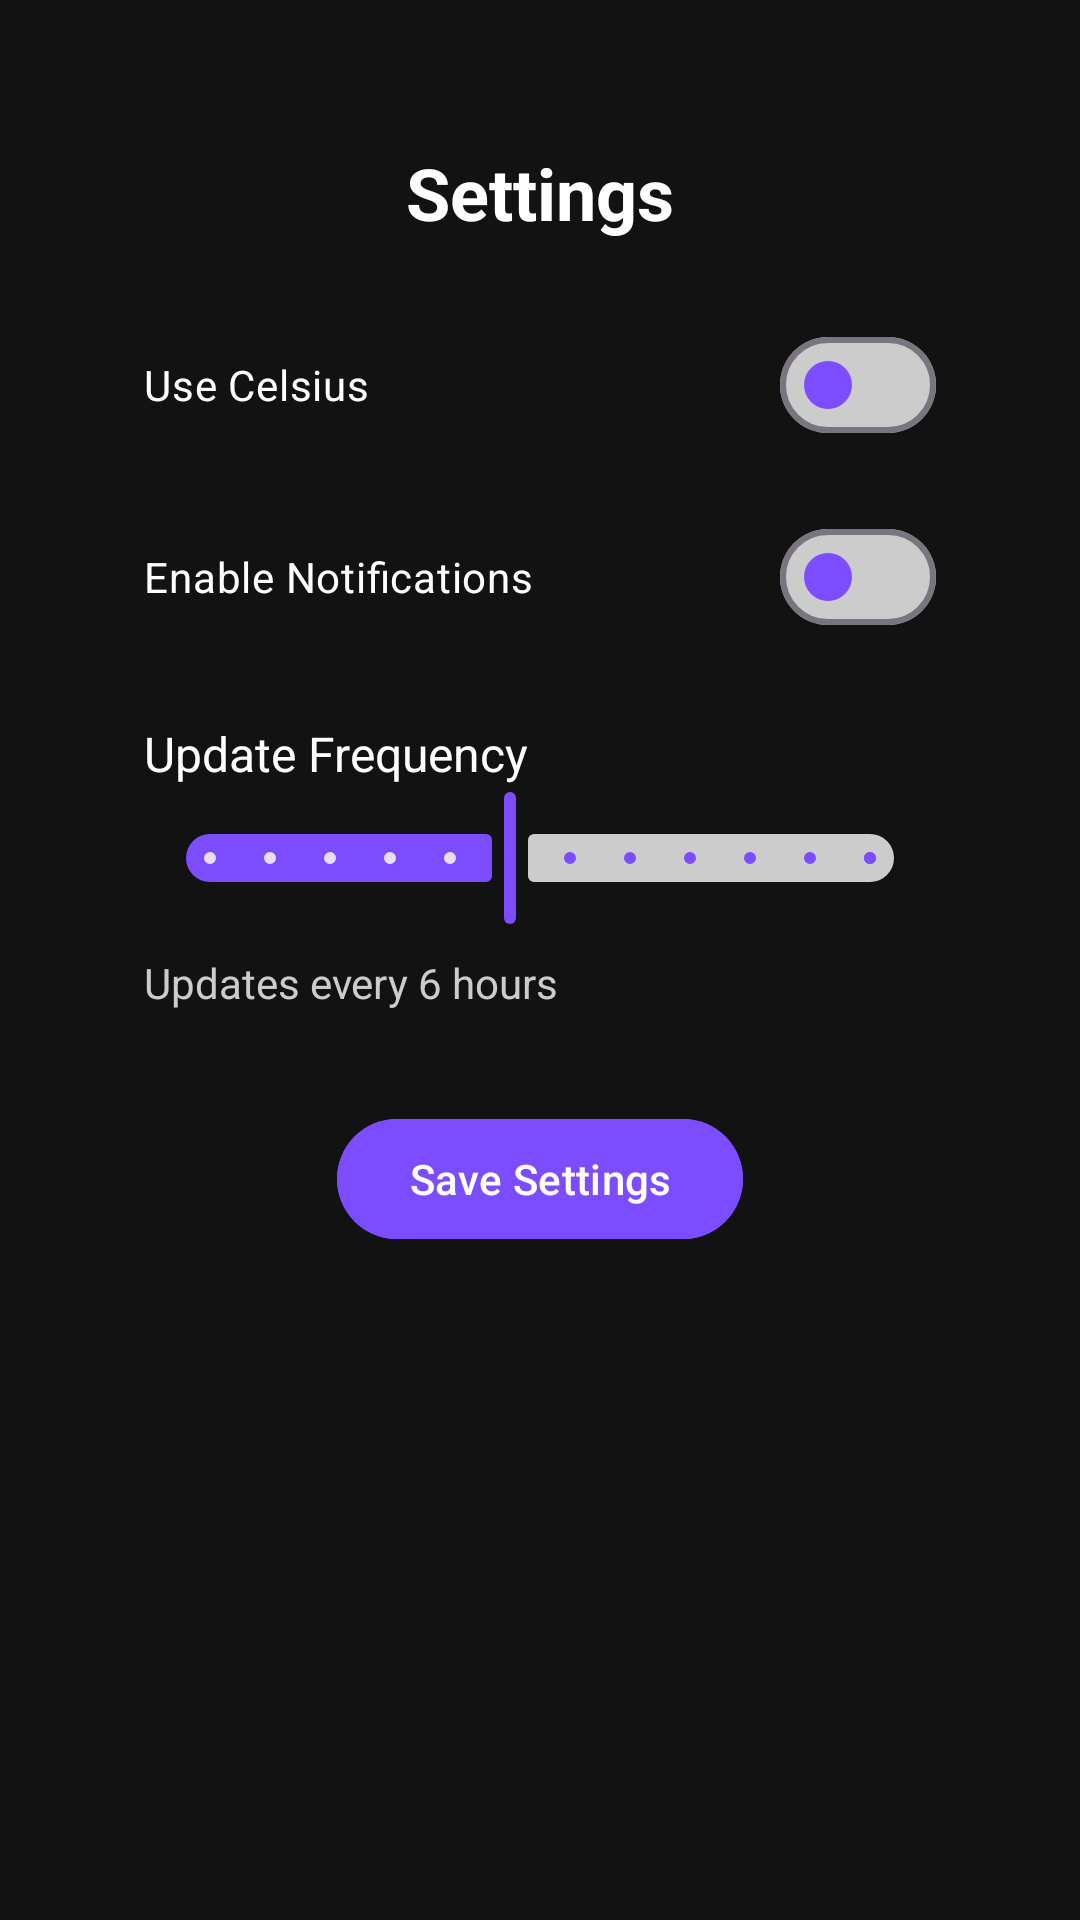

Layout XML and referenced resources for this Android screen:
<!-- AndroidManifest.xml: application theme Theme.Clim8 -->
<!-- res/layout/fragment_settings.xml -->
<ScrollView xmlns:android="http://schemas.android.com/apk/res/android"
    xmlns:app="http://schemas.android.com/apk/res-auto"
    android:layout_width="match_parent"
    android:layout_height="match_parent"
    android:background="@color/background_dark"
    android:padding="48dp">

    <LinearLayout
        android:layout_width="match_parent"
        android:layout_height="wrap_content"
        android:orientation="vertical">

        
        <TextView
            android:text="Settings"
            android:textColor="@color/text_primary"
            android:textSize="24sp"
            android:textStyle="bold"
            android:layout_marginBottom="24dp"
            android:layout_gravity="center_horizontal"
            android:layout_width="wrap_content"
            android:layout_height="wrap_content" />

        
        <com.google.android.material.materialswitch.MaterialSwitch
            android:id="@+id/switchTempUnit"
            android:layout_width="match_parent"
            android:layout_height="wrap_content"
            android:text="Use Celsius"
            android:textColor="@color/text_primary"
            app:thumbTint="@color/purple_primary"
            app:trackTint="@color/text_secondary" />


        
        <com.google.android.material.materialswitch.MaterialSwitch
            android:id="@+id/switchNotifications"
            android:layout_width="match_parent"
            android:layout_height="wrap_content"
            android:text="Enable Notifications"
            android:textColor="@color/text_primary"
            app:thumbTint="@color/purple_primary"
            app:trackTint="@color/text_secondary"
            android:layout_marginTop="16dp" />


        
        <TextView
            android:text="Update Frequency"
            android:textColor="@color/text_primary"
            android:layout_width="wrap_content"
            android:layout_height="wrap_content"
            android:layout_marginTop="24dp"
            android:textSize="16sp" />

        <com.google.android.material.slider.Slider
            android:id="@+id/sliderUpdateFrequency"
            android:layout_width="match_parent"
            android:layout_height="wrap_content"
            android:valueFrom="1"
            android:valueTo="12"
            android:stepSize="1"
            android:value="6"
            app:trackColorActive="@color/purple_primary"
            app:trackColorInactive="@color/text_secondary"
            app:thumbColor="@color/purple_primary" />

        <TextView
            android:id="@+id/labelFrequency"
            android:layout_width="wrap_content"
            android:layout_height="wrap_content"
            android:text="Updates every 6 hours"
            android:textColor="@color/text_secondary"
            android:layout_marginTop="8dp" />

        
        <com.google.android.material.button.MaterialButton
            android:id="@+id/btnSaveSettings"
            android:layout_width="wrap_content"
            android:layout_height="wrap_content"
            android:text="Save Settings"
            android:layout_marginTop="32dp"
            android:backgroundTint="@color/purple_primary"
            android:textColor="@color/text_primary"
            android:layout_gravity="center_horizontal" />
    </LinearLayout>
</ScrollView>
<!-- resources referenced by this layout -->
<resources>
  <color name="background_dark">#121212</color>
  <color name="purple_primary">#7C4DFF</color>
  <color name="text_primary">#FFFFFF</color>
  <color name="text_secondary">#CCCCCC</color>
  <style name="Theme.Clim8" parent="Theme.Material3.DayNight">
          
          <item name="colorPrimary">@color/purple_primary</item>
          <item name="colorOnPrimary">@color/text_primary</item>
          <item name="colorSecondary">@color/purple_primary</item>
          <item name="android:colorBackground">@color/background_dark</item>
          <item name="android:textColorPrimary">@color/text_primary</item>
          <item name="android:textColorSecondary">@color/text_secondary</item>
      </style>
</resources>
